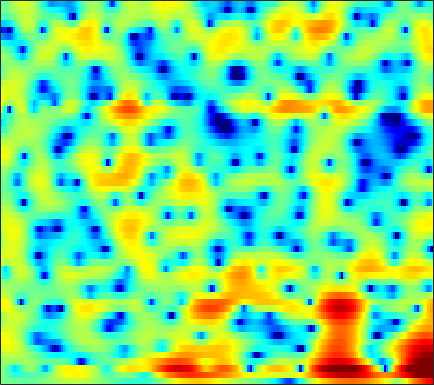

Data behind this chart, as committed beside it:
0.11733, -0.080346, -0.32452, -0.53491, -0.67468, -0.83041, -0.95867, -1.0398, -1.1186, -1.1624, -1.168, -1.1529, -1.1092, -1.0391, -0.969, -0.85297, -0.71784, -0.60324, -0.4304, -0.24754, -0.041706, 0.12802, 0.36689, 0.61522
0.6793, 0.03969, -0.8316, -1.707, -2.331, -3.043, -3.52, -3.676, -3.619, -3.335, -2.941, -2.633, -2.272, -2, -1.866, -1.777, -1.77, -1.781, -1.762, -1.635, -1.331, -0.9733, -0.3442, 0.4058
0.1914, 0.04498, -0.5919, -1.732, -2.885, -4.701, -6.126, -6.162, -4.747, -2.878, -1.314, -0.4409, 0.337, 0.7156, 0.7176, 0.3455, -0.5009, -1.489, -3.361, -5.932, -8.408, -8.291, -5.433, -2.425
0.4555, 0.6609, 0.8224, 0.8957, 0.9099, 0.9063, 0.8985, 0.9058, 0.9421, 1.001, 1.044, 1.042, 0.9825, 0.8469, 0.6884, 0.3921, 0.02446, -0.2773, -0.6821, -1.046, -1.324, -1.446, -1.497, -1.443
1.936, 2.187, 2.438, 2.6, 2.668, 2.684, 2.618, 2.516, 2.319, 2.067, 1.755, 1.477, 1.05, 0.563, 0.1611, -0.4219, -1.041, -1.522, -2.181, -2.846, -3.495, -3.951, -4.497, -4.937
3.48, 3.769, 4.016, 4.115, 4.1, 3.961, 3.693, 3.405, 2.912, 2.303, 1.582, 0.9739, 0.08335, -0.8789, -1.633, -2.66, -3.688, -4.46, -5.515, -6.655, -7.974, -9.159, -11.17, -13.98
4.805, 4.933, 4.984, 4.892, 4.728, 4.373, 3.861, 3.361, 2.522, 1.468, 0.1731, -0.973, -2.776, -4.927, -6.773, -9.434, -11.75, -12.58, -12.27, -11.34, -10.56, -10.22, -10.05, -10.1
4.575, 4.615, 4.587, 4.449, 4.261, 3.886, 3.363, 2.863, 2.031, 0.9869, -0.2886, -1.415, -3.18, -5.261, -7.014, -9.438, -11.26, -11.62, -10.84, -9.501, -8.232, -7.425, -6.523, -5.762
2.824, 2.999, 3.17, 3.249, 3.233, 3.096, 2.818, 2.519, 2.006, 1.366, 0.6117, -0.0172, -0.9131, -1.825, -2.489, -3.292, -3.946, -4.306, -4.597, -4.681, -4.617, -4.498, -4.248, -3.909
0.5713, 1.273, 2.014, 2.534, 2.791, 2.966, 2.956, 2.846, 2.585, 2.206, 1.716, 1.293, 0.6673, -0.01212, -0.5478, -1.277, -2.017, -2.556, -3.226, -3.829, -4.327, -4.591, -4.766, -4.72
0.2838, 1.434, 2.497, 3.145, 3.415, 3.564, 3.517, 3.376, 3.088, 2.724, 2.296, 1.948, 1.422, 0.7878, 0.2311, -0.6587, -1.77, -2.77, -4.344, -6.172, -8.031, -9.187, -9.983, -9.851
3.925, 4.303, 4.583, 4.551, 4.304, 3.705, 2.855, 2.115, 1.129, 0.4236, 0.173, 0.2371, 0.4277, 0.5028, 0.3831, -0.1002, -1.034, -2.104, -4.121, -7.037, -11.35, -15.73, -17.31, -13.79
5.318, 5.269, 4.948, 4.306, 3.555, 2.039, -0.2434, -2.731, -8.135, -24.98, -11.58, -6.443, -2.951, -1.036, -0.2122, 0.2937, 0.3228, 0.07489, -0.5116, -1.334, -2.204, -2.725, -3.26, -3.613
3.032, 2.988, 2.726, 2.241, 1.748, 0.8844, -0.169, -1.016, -2.064, -2.7, -2.701, -2.372, -1.77, -1.155, -0.7857, -0.4563, -0.3063, -0.301, -0.3904, -0.5403, -0.6946, -0.8021, -0.9275, -0.9845
1.351, 1.378, 1.332, 1.18, 1.028, 0.8082, 0.5497, 0.3519, 0.1084, -0.07891, -0.2237, -0.3101, -0.393, -0.4912, -0.5826, -0.7239, -0.908, -1.048, -1.223, -1.331, -1.356, -1.328, -1.187, -0.9472
0.4547, 0.3055, 0.2316, 0.317, 0.4528, 0.7016, 0.9613, 1.123, 1.268, 1.292, 1.19, 1.032, 0.7205, 0.2553, -0.1837, -0.8906, -1.7, -2.331, -3.118, -3.684, -3.845, -3.63, -2.955, -2.051
-2.121, -3.696, -4.816, -3.746, -2.232, -0.3409, 1.114, 1.897, 2.575, 2.877, 2.869, 2.669, 2.13, 1.325, 0.5164, -0.8742, -2.682, -4.44, -7.61, -12.36, -16.1, -12.42, -7.406, -4.103
-2.091, -4.486, -6.34, -4.465, -2.307, 0.06368, 1.7, 2.518, 3.14, 3.327, 3.143, 2.767, 1.964, 0.8948, -0.06765, -1.541, -3.198, -4.506, -6.222, -7.601, -7.947, -7.177, -5.231, -3.218
2.507, 2.232, 2.03, 2.149, 2.365, 2.704, 2.977, 3.062, 2.969, 2.599, 1.897, 1.156, -0.1152, -1.775, -3.229, -5.39, -7.505, -8.69, -9.201, -8.546, -7.293, -6.175, -4.774, -3.412
3.261, 3.433, 3.602, 3.727, 3.793, 3.791, 3.652, 3.429, 2.956, 2.23, 1.206, 0.2377, -1.398, -3.547, -5.562, -9.114, -14.38, -20.36, -19.04, -13.01, -9.436, -7.561, -5.752, -4.382
2.171, 2.726, 3.336, 3.729, 3.896, 3.954, 3.809, 3.567, 3.045, 2.295, 1.33, 0.4385, -0.9298, -2.449, -3.697, -5.343, -6.783, -7.541, -7.925, -7.681, -7.004, -6.412, -5.57, -4.74
1.082, 2.011, 2.98, 3.659, 3.971, 4.162, 4.1, 3.897, 3.412, 2.701, 1.768, 0.9262, -0.3224, -1.705, -2.78, -4.17, -5.385, -6.113, -6.752, -6.988, -6.92, -6.746, -6.393, -5.913
1.194, 2.264, 3.329, 4.072, 4.441, 4.674, 4.634, 4.426, 3.926, 3.166, 2.132, 1.19, -0.3587, -2.214, -3.816, -6.232, -8.829, -10.56, -11.71, -11.29, -10.33, -9.651, -9.039, -8.857
2.034, 2.881, 3.784, 4.384, 4.666, 4.819, 4.726, 4.497, 3.981, 3.215, 2.195, 1.238, -0.3451, -2.337, -4.208, -7.406, -11.85, -16.19, -18.73, -14.78, -12.17, -11.21, -11.03, -12.08
2.577, 3.114, 3.677, 4.038, 4.157, 4.146, 3.946, 3.682, 3.183, 2.535, 1.743, 1.057, 0.05361, -1.128, -2.083, -3.405, -4.661, -5.472, -6.223, -6.598, -6.816, -7.052, -7.666, -8.553
2.506, 2.852, 3.106, 3.184, 3.107, 2.831, 2.379, 1.947, 1.303, 0.6547, 0.0684, -0.2893, -0.644, -0.9095, -1.057, -1.25, -1.442, -1.563, -1.732, -1.898, -2.09, -2.277, -2.571, -2.9
1.85, 2.093, 2.208, 2.022, 1.714, 1.026, 0.00713, -0.9654, -2.497, -4.085, -5.121, -5.171, -4.362, -3.049, -2.123, -1.079, -0.282, 0.1695, 0.6044, 0.8654, 0.9872, 1.011, 0.9614, 0.8057
0.5516, 0.7868, 0.8714, 0.62, 0.1924, -0.7113, -2.078, -3.518, -6.276, -10.79, -20.06, -18.03, -9.678, -5.421, -3.323, -1.296, 0.1434, 0.9259, 1.678, 2.158, 2.42, 2.498, 2.466, 2.322
-0.7899, -0.5123, -0.4427, -0.6247, -0.9533, -1.587, -2.392, -3.092, -4.048, -4.833, -5.077, -4.753, -3.743, -2.323, -1.264, 0.04013, 1.108, 1.73, 2.327, 2.678, 2.796, 2.73, 2.482, 2.096
-1.248, -1.004, -1.057, -1.413, -1.844, -2.571, -3.303, -3.695, -3.824, -3.489, -2.753, -2.042, -0.9535, 0.138, 0.9285, 1.857, 2.589, 2.989, 3.316, 3.381, 3.171, 2.834, 2.139, 1.179
-0.7713, -0.6713, -0.9156, -1.793, -2.874, -5.015, -8.089, -10.56, -10.72, -7.261, -4.049, -2.181, -0.1522, 1.375, 2.318, 3.281, 3.956, 4.278, 4.441, 4.282, 3.78, 3.176, 1.969, 0.2698
-0.2978, -0.1507, -0.4041, -1.223, -2.238, -4.118, -6.558, -8.232, -8.341, -6.114, -3.619, -1.962, -0.1806, 1.284, 2.165, 3.078, 3.712, 4.006, 4.128, 3.945, 3.437, 2.809, 1.687, 0.09556
0.8151, 0.9678, 0.805, 0.3463, -0.1648, -0.9873, -1.842, -2.378, -2.813, -2.82, -2.482, -1.948, -1.079, -0.06971, 0.6506, 1.524, 2.186, 2.513, 2.704, 2.621, 2.263, 1.79, 1.026, 0.03104
3.199, 3.2, 2.961, 2.487, 1.965, 1.044, -0.0977, -1.107, -2.685, -4.359, -5.588, -5.687, -4.498, -2.652, -1.353, 0.1023, 1.132, 1.61, 1.929, 1.864, 1.475, 1.013, 0.1551, -0.7932
5.013, 4.897, 4.614, 4.098, 3.541, 2.535, 1.147, -0.2407, -2.746, -6.587, -13.09, -15.76, -8.707, -4.233, -2.095, -0.221, 0.9023, 1.377, 1.559, 1.282, 0.5602, -0.2342, -1.739, -3.647
4.231, 4.19, 4.031, 3.72, 3.383, 2.776, 1.967, 1.248, 0.1777, -0.8793, -1.616, -1.805, -1.479, -0.8021, -0.2111, 0.4198, 0.7812, 0.8522, 0.6148, 0.01325, -1.01, -2.103, -3.992, -6.646
2.056, 2.22, 2.353, 2.42, 2.411, 2.312, 2.129, 1.948, 1.678, 1.423, 1.232, 1.137, 1.101, 1.126, 1.137, 1.109, 0.9655, 0.7301, 0.2471, -0.4855, -1.48, -2.432, -3.926, -5.669
-0.813, -0.3367, 0.296, 0.8505, 1.196, 1.563, 1.838, 1.98, 2.107, 2.175, 2.186, 2.184, 2.136, 2.062, 1.956, 1.759, 1.47, 1.176, 0.6775, 0.01959, -0.797, -1.522, -2.644, -3.953
-4.856, -3.59, -2.122, -0.956, -0.2367, 0.5528, 1.168, 1.537, 1.919, 2.18, 2.34, 2.4, 2.403, 2.318, 2.226, 2.031, 1.766, 1.536, 1.142, 0.6726, 0.09632, -0.3931, -1.165, -2.049
-7.255, -5.332, -3.594, -2.285, -1.484, -0.5273, 0.2874, 0.8217, 1.387, 1.78, 2.004, 2.047, 2.004, 1.849, 1.725, 1.533, 1.352, 1.229, 1.048, 0.8444, 0.5794, 0.3583, -0.0265, -0.4524
-3.34, -3.337, -3.486, -3.481, -3.129, -2.099, -0.7419, 0.2049, 1.162, 1.715, 1.844, 1.681, 1.237, 0.6365, 0.1748, -0.2225, -0.2771, -0.1611, 0.1472, 0.4085, 0.5736, 0.584, 0.5371, 0.4453
1.612, -0.2085, -3.938, -12.2, -18.24, -5.705, -0.9324, 1.091, 2.631, 3.191, 2.918, 2.233, 0.5162, -2.121, -4.717, -7.272, -5.774, -3.739, -1.658, -0.4281, 0.1608, 0.2518, 0.1091, -0.2558
4.781, 3.707, 2.227, 1.04, 0.7658, 1.336, 2.375, 3.023, 3.52, 3.437, 2.744, 1.776, -0.2056, -3.064, -5.601, -8.117, -7.313, -5.793, -4.299, -3.506, -3.459, -3.812, -5.134, -7.647
4.537, 4.248, 3.854, 3.539, 3.398, 3.291, 3.232, 3.144, 2.876, 2.373, 1.583, 0.7568, -0.5445, -2.024, -3.176, -4.589, -5.764, -6.481, -7.282, -7.87, -8.306, -8.594, -9.258, -10.17
3.536, 3.647, 3.733, 3.78, 3.775, 3.713, 3.551, 3.362, 2.969, 2.403, 1.623, 0.9034, -0.2615, -1.679, -2.888, -4.809, -7.129, -9.284, -12.6, -15.49, -14.77, -12.95, -10.62, -8.918
1.664, 2.183, 2.775, 3.204, 3.41, 3.553, 3.537, 3.42, 3.134, 2.679, 2.048, 1.461, 0.4847, -0.7295, -1.839, -3.607, -5.873, -7.944, -11.34, -14.21, -13.29, -11.05, -8.507, -6.576
-1.006, 0.09326, 1.192, 1.951, 2.346, 2.663, 2.794, 2.776, 2.628, 2.351, 1.963, 1.589, 0.9919, 0.2834, -0.3451, -1.266, -2.26, -2.995, -3.836, -4.365, -4.433, -4.24, -3.715, -3.097
-1.961, -0.844, 0.2089, 0.9019, 1.238, 1.481, 1.543, 1.509, 1.38, 1.211, 1.03, 0.8974, 0.7296, 0.553, 0.4275, 0.2186, 0.005451, -0.1648, -0.3613, -0.5104, -0.6072, -0.6615, -0.6996, -0.7635
-0.3597, 0.05937, 0.4398, 0.6073, 0.583, 0.3946, 0.02861, -0.298, -0.7476, -1.073, -1.159, -1.029, -0.644, -0.1292, 0.2934, 0.7784, 1.184, 1.413, 1.623, 1.731, 1.726, 1.648, 1.407, 0.9852
0.9587, 0.8153, 0.5695, 0.1648, -0.2841, -1.109, -2.261, -3.387, -5.215, -7.053, -7.617, -6.58, -4.378, -2.265, -0.9464, 0.4651, 1.509, 2.111, 2.69, 3.054, 3.211, 3.223, 3.027, 2.589
-0.2219, -0.6219, -1.196, -1.851, -2.408, -3.375, -4.709, -6.12, -8.899, -13.36, -16.36, -12.29, -7.314, -4.003, -2.243, -0.4822, 0.7726, 1.486, 2.198, 2.691, 3.019, 3.151, 3.213, 3.114
-3.741, -4.26, -4.901, -5.374, -5.61, -5.8, -5.922, -6.016, -6.126, -6.096, -5.641, -4.959, -3.759, -2.521, -1.697, -0.7864, -0.1031, 0.2661, 0.6687, 1.036, 1.433, 1.729, 2.15, 2.524
-9.224, -9.847, -10.69, -11.36, -11.3, -9.85, -7.751, -6.245, -4.56, -3.225, -2.16, -1.522, -0.8414, -0.41, -0.2692, -0.3616, -0.7553, -1.214, -1.852, -2.122, -1.685, -0.8871, 0.3456, 1.532
-16.08, -14.12, -14.48, -18.79, -22.52, -13.75, -7.856, -5.033, -2.351, -0.4894, 0.7624, 1.376, 1.824, 1.84, 1.544, 0.6281, -1.057, -3.013, -7.358, -16.35, -11.38, -6.028, -1.923, 0.6042
-7.184, -7.013, -6.747, -6.3, -5.672, -4.297, -2.564, -1.259, 0.29, 1.514, 2.384, 2.807, 3.023, 2.865, 2.483, 1.629, 0.3585, -0.8577, -2.599, -3.809, -3.634, -2.673, -1.178, 0.1093
-2.136, -2.206, -2.091, -1.725, -1.313, -0.6268, 0.1734, 0.7954, 1.56, 2.194, 2.646, 2.844, 2.892, 2.69, 2.386, 1.8, 1.062, 0.4546, -0.333, -0.9813, -1.404, -1.543, -1.578, -1.538
-0.5706, -0.6167, -0.4447, -0.08488, 0.2793, 0.8411, 1.434, 1.86, 2.363, 2.749, 2.977, 3.024, 2.942, 2.666, 2.336, 1.73, 0.9608, 0.3118, -0.6288, -1.601, -2.522, -3.192, -3.915, -4.427
-1.419, -1.364, -0.9206, -0.1938, 0.4492, 1.329, 2.12, 2.631, 3.177, 3.541, 3.71, 3.703, 3.51, 3.117, 2.674, 1.903, 0.9047, -0.01008, -1.451, -3.153, -5.108, -6.684, -8.533, -9.51
